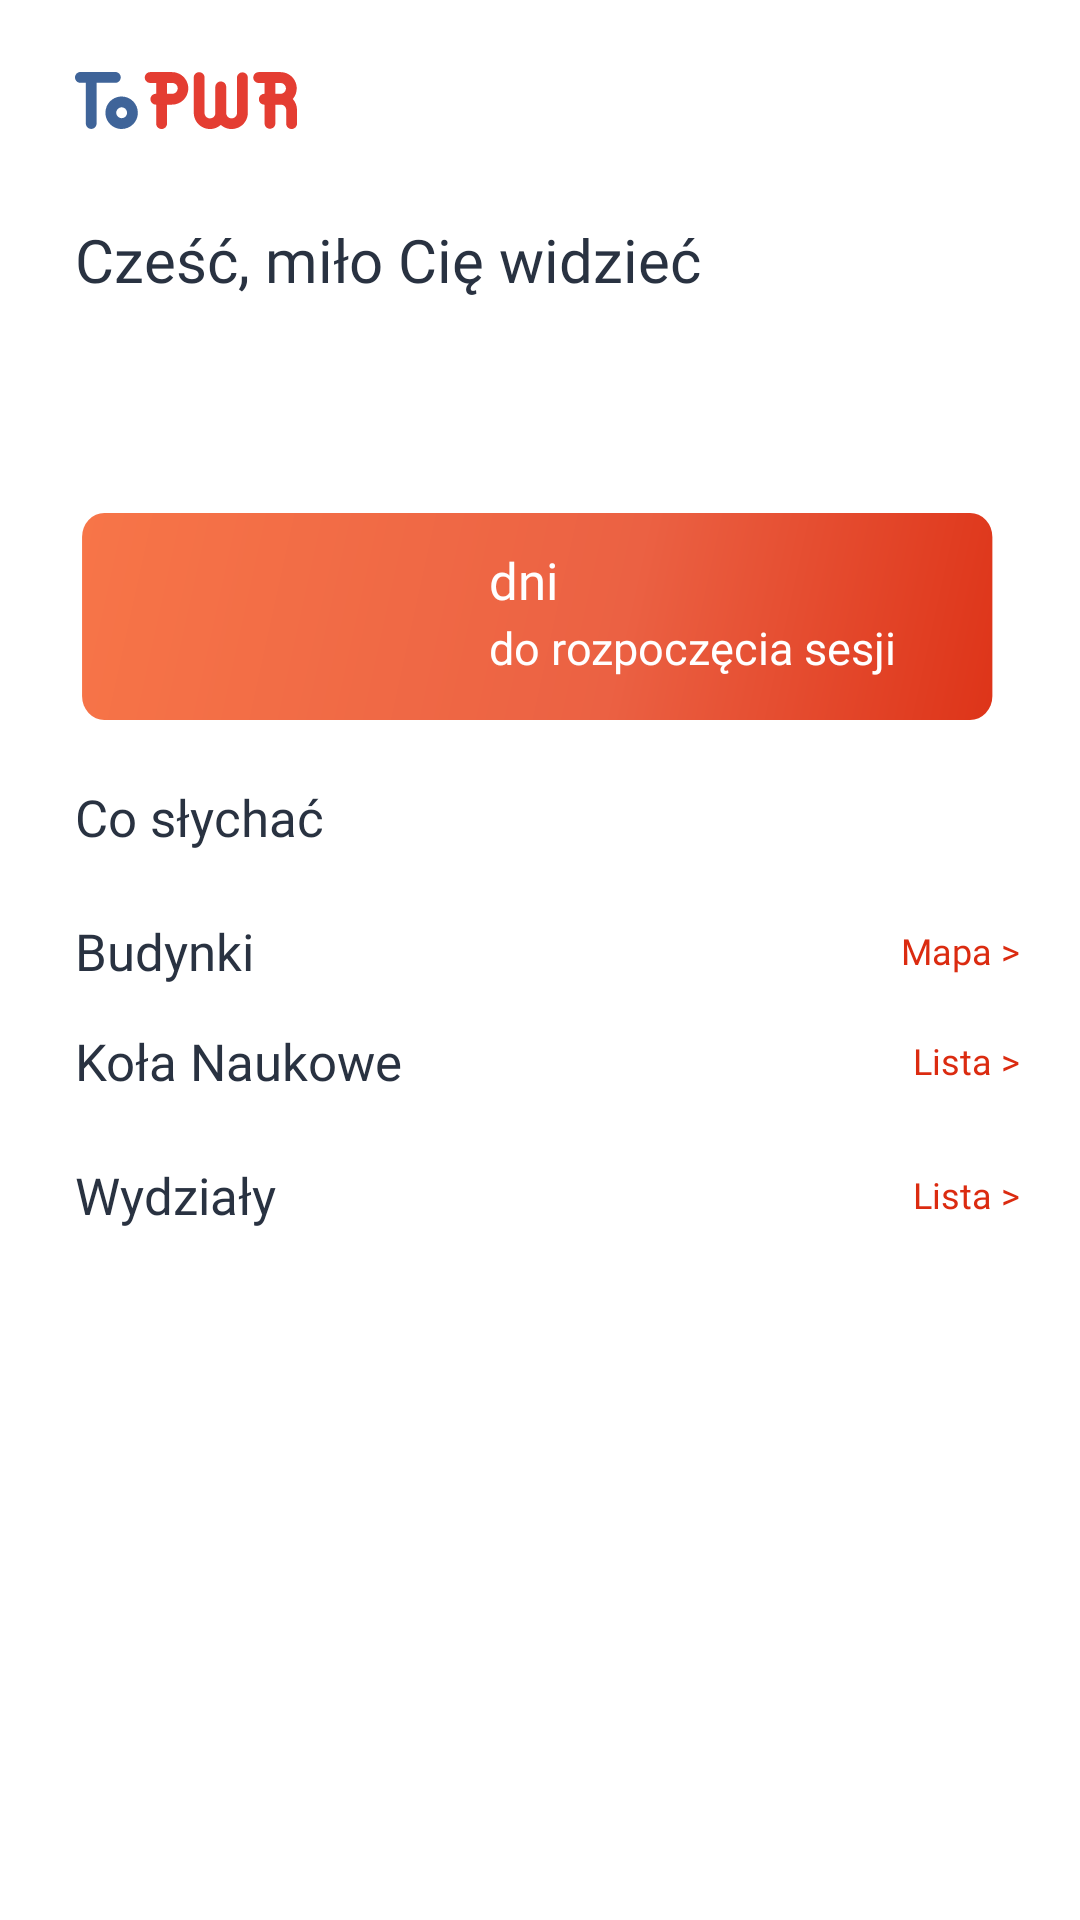

Reconstruct the res/layout file that produces this screen, plus the resources it refers to.
<!-- AndroidManifest.xml: application theme Theme.ToPWr -->
<!-- res/layout/home_fragment.xml -->
<?xml version="1.0" encoding="utf-8"?>
<ScrollView xmlns:android="http://schemas.android.com/apk/res/android"
    xmlns:app="http://schemas.android.com/apk/res-auto"
    xmlns:tools="http://schemas.android.com/tools"
    android:layout_width="match_parent"
    android:layout_height="match_parent"
    tools:context=".ui.fragments.home_page.HomeFragment">

    <androidx.constraintlayout.widget.ConstraintLayout
        android:layout_width="match_parent"
        android:layout_height="wrap_content">

        <ImageView
            android:id="@+id/logo"
            android:layout_width="wrap_content"
            android:layout_height="wrap_content"
            android:layout_marginStart="25dp"
            android:layout_marginTop="24dp"
            android:src="@drawable/ic_logo_topwr"
            app:layout_constraintStart_toStartOf="parent"
            app:layout_constraintTop_toTopOf="parent" />

        <TextView
            android:id="@+id/textViewHello"
            android:layout_width="wrap_content"
            android:layout_height="wrap_content"
            android:layout_marginStart="25dp"
            android:layout_marginTop="30dp"
            android:fontFamily="@font/rubik"
            android:text="@string/home_screen_greeting"
            android:textColor="@color/lightblack"
            android:textSize="20sp"
            app:layout_constraintStart_toStartOf="parent"
            app:layout_constraintTop_toBottomOf="@+id/logo" />

        <TextView
            android:id="@+id/textViewDay"
            android:layout_width="wrap_content"
            android:layout_height="wrap_content"
            android:layout_marginStart="25dp"
            android:layout_marginTop="10dp"
            android:fontFamily="@font/rubik_medium"
            android:textColor="@color/lightblack"
            android:textSize="20sp"
            app:layout_constraintStart_toStartOf="parent"
            app:layout_constraintTop_toBottomOf="@+id/textViewHello"
            tools:text="w Parzysty Piątek!" />

        <ImageView
            android:id="@+id/imageViewEndDate"
            android:layout_width="0dp"
            android:layout_height="wrap_content"
            android:layout_marginStart="19dp"
            android:layout_marginTop="25dp"
            android:layout_marginEnd="19dp"
            android:background="@drawable/ic_rectangle"
            app:layout_constraintEnd_toEndOf="parent"
            app:layout_constraintStart_toStartOf="parent"
            app:layout_constraintTop_toBottomOf="@+id/textViewDay" />

        <TextView
            android:id="@+id/textViewDays"
            android:layout_width="wrap_content"
            android:layout_height="wrap_content"
            android:layout_marginStart="10dp"
            android:layout_marginTop="20dp"
            android:fontFamily="@font/rubik_medium"
            android:text="@string/days"
            android:textColor="@color/white"
            android:textSize="17sp"
            app:layout_constraintStart_toEndOf="@+id/textViewNumber3"
            app:layout_constraintTop_toTopOf="@+id/imageViewEndDate" />

        <TextView
            android:id="@+id/textViewExams"
            android:layout_width="wrap_content"
            android:layout_height="wrap_content"
            android:layout_marginStart="10dp"
            android:layout_marginTop="1dp"
            android:fontFamily="@font/rubik"
            android:text="@string/until_exam"
            android:textColor="@color/white"
            android:textSize="15sp"
            app:layout_constraintStart_toEndOf="@+id/textViewNumber3"
            app:layout_constraintTop_toBottomOf="@+id/textViewDays" />

        <TextView
            android:id="@+id/textViewNumber1"
            android:layout_width="35dp"
            android:layout_height="wrap_content"
            android:layout_marginStart="19dp"
            android:layout_marginTop="20dp"
            android:background="@drawable/rectanglewhite"
            android:fontFamily="@font/rubik"
            android:padding="11dp"
            android:textColor="@color/lightblack"
            android:textSize="20sp"
            app:layout_constraintStart_toStartOf="@+id/imageViewEndDate"
            app:layout_constraintTop_toTopOf="@+id/imageViewEndDate"
            tools:text="1" />

        <TextView
            android:id="@+id/textViewNumber2"
            android:layout_width="35dp"
            android:layout_height="wrap_content"
            android:layout_marginStart="5dp"
            android:layout_marginTop="20dp"
            android:background="@drawable/rectanglewhite"
            android:fontFamily="@font/rubik"
            android:padding="11dp"
            android:textColor="@color/lightblack"
            android:textSize="20sp"
            app:layout_constraintStart_toEndOf="@id/textViewNumber1"
            app:layout_constraintTop_toTopOf="@+id/imageViewEndDate"
            tools:text="9" />

        <TextView
            android:id="@+id/textViewNumber3"
            android:layout_width="35dp"
            android:layout_height="wrap_content"
            android:layout_marginStart="5dp"
            android:layout_marginTop="20dp"
            android:background="@drawable/rectanglewhite"
            android:fontFamily="@font/rubik"
            android:padding="11dp"
            android:textColor="@color/lightblack"
            android:textSize="20sp"
            app:layout_constraintStart_toEndOf="@id/textViewNumber2"
            app:layout_constraintTop_toTopOf="@+id/imageViewEndDate"
            tools:text="0" />

        <TextView
            android:id="@+id/textViewBuildings"
            android:layout_width="wrap_content"
            android:layout_height="wrap_content"
            android:layout_marginStart="25dp"
            android:layout_marginTop="10dp"
            android:fontFamily="@font/rubik_medium"
            android:text="@string/buildings"
            android:textColor="@color/lightblack"
            android:textSize="17sp"
            app:layout_constraintStart_toStartOf="parent"
            app:layout_constraintTop_toBottomOf="@+id/whatsUpRecyclerView" />

        <TextView
            android:id="@+id/mapListBtnHomeFragment"
            android:layout_width="wrap_content"
            android:layout_height="wrap_content"
            android:layout_marginTop="13dp"
            android:layout_marginEnd="20dp"
            android:fontFamily="@font/rubik_medium"
            android:text="@string/map_button"
            android:textColor="@color/red"
            android:textSize="12sp"
            app:layout_constraintEnd_toEndOf="parent"
            app:layout_constraintTop_toBottomOf="@+id/whatsUpRecyclerView" />

        <TextView
            android:id="@+id/textViewDepartments"
            android:layout_width="wrap_content"
            android:layout_height="wrap_content"
            android:layout_marginStart="25dp"
            android:layout_marginTop="10dp"
            android:fontFamily="@font/rubik_medium"
            android:text="@string/departments"
            android:textColor="@color/lightblack"
            android:textSize="17sp"
            app:layout_constraintStart_toStartOf="parent"
            app:layout_constraintTop_toBottomOf="@+id/scienceClubsHomeRecyclerView" />

        <TextView
            android:id="@+id/scienceClubListBtnHomeFragment"
            android:layout_width="wrap_content"
            android:layout_height="wrap_content"
            android:layout_marginTop="13dp"
            android:layout_marginEnd="20dp"
            android:fontFamily="@font/rubik_medium"
            android:text="@string/list"
            android:textColor="@color/red"
            android:textSize="12sp"
            app:layout_constraintEnd_toEndOf="parent"
            app:layout_constraintTop_toBottomOf="@+id/buildingsRecyclerView" />

        <TextView
            android:id="@+id/textViewWhatsUp"
            android:layout_width="wrap_content"
            android:layout_height="wrap_content"
            android:layout_marginStart="25dp"
            android:layout_marginTop="10dp"
            android:fontFamily="@font/rubik_medium"
            android:text="@string/whats_up"
            android:textColor="@color/lightblack"
            android:textSize="17sp"
            app:layout_constraintStart_toStartOf="parent"
            app:layout_constraintTop_toBottomOf="@+id/imageViewEndDate" />

        <TextView
            android:id="@+id/textViewScienceClubs"
            android:layout_width="wrap_content"
            android:layout_height="wrap_content"
            android:layout_marginStart="25dp"
            android:layout_marginTop="10dp"
            android:fontFamily="@font/rubik_medium"
            android:text="@string/science_clubs"
            android:textColor="@color/lightblack"
            android:textSize="17sp"
            app:layout_constraintStart_toStartOf="parent"
            app:layout_constraintTop_toBottomOf="@+id/buildingsRecyclerView" />

        <TextView
            android:id="@+id/departmentsListBtnHomeFragment"
            android:layout_width="wrap_content"
            android:layout_height="wrap_content"
            android:layout_marginTop="13dp"
            android:layout_marginEnd="20dp"
            android:fontFamily="@font/rubik_medium"
            android:text="@string/list"
            android:textColor="@color/red"
            android:textSize="12sp"
            app:layout_constraintEnd_toEndOf="parent"
            app:layout_constraintTop_toBottomOf="@+id/scienceClubsHomeRecyclerView" />

        <androidx.recyclerview.widget.RecyclerView
            android:id="@+id/buildingsRecyclerView"
            android:layout_width="match_parent"
            android:layout_height="wrap_content"
            android:layout_marginStart="15dp"
            android:layout_marginTop="4dp"
            app:layout_constraintTop_toBottomOf="@+id/textViewBuildings" />

        <androidx.recyclerview.widget.RecyclerView
            android:id="@+id/departmentsRecyclerView"
            android:layout_width="match_parent"
            android:layout_height="wrap_content"
            android:layout_marginStart="15dp"
            android:layout_marginTop="5dp"
            app:layout_constraintTop_toBottomOf="@+id/textViewDepartments" />

        <androidx.recyclerview.widget.RecyclerView
            android:id="@+id/whatsUpRecyclerView"
            android:layout_width="match_parent"
            android:layout_height="wrap_content"
            android:layout_marginStart="15dp"
            android:layout_marginTop="12dp"
            app:layout_constraintTop_toBottomOf="@+id/textViewWhatsUp" />

        <androidx.recyclerview.widget.RecyclerView
            android:id="@+id/scienceClubsHomeRecyclerView"
            android:layout_width="match_parent"
            android:layout_height="wrap_content"
            android:layout_marginStart="15dp"
            android:layout_marginTop="12dp"
            app:layout_constraintTop_toBottomOf="@+id/textViewScienceClubs" />
    </androidx.constraintlayout.widget.ConstraintLayout>

</ScrollView>
<!-- resources referenced by this layout -->
<resources>
  <color name="lightblack">#293241</color>
  <color name="red">#DB2B10</color>
  <color name="white">#FFFFFFFF</color>
  <!-- drawable ic_logo_topwr: vector/xml drawable (drawable, 6780 chars, omitted) -->
  <!-- drawable ic_rectangle (drawable) -->
  <vector xmlns:android="http://schemas.android.com/apk/res/android"
      xmlns:aapt="http://schemas.android.com/aapt"
      android:width="347dp"
      android:height="89dp"
      android:viewportWidth="347"
      android:viewportHeight="89">
    <path
        android:pathData="M17,9L328,9A8,8 0,0 1,336 17L336,70A8,8 0,0 1,328 78L17,78A8,8 0,0 1,9 70L9,17A8,8 0,0 1,17 9z">
      <aapt:attr name="android:fillColor">
        <gradient 
            android:startY="9.00002"
            android:startX="9"
            android:endY="92.5"
            android:endX="361.5"
            android:type="linear">
          <item android:offset="0" android:color="#FFF77548"/>
          <item android:offset="0.546875" android:color="#FFEB6143"/>
          <item android:offset="1" android:color="#FFDB2B10"/>
        </gradient>
      </aapt:attr>
    </path>
  </vector>
  <string name="buildings">Budynki</string>
  <string name="days">dni</string>
  <string name="departments">Wydziały</string>
  <string name="home_screen_greeting">Cześć, miło Cię widzieć</string>
  <string name="list">Lista &gt;</string>
  <string name="map_button">Mapa &gt;</string>
  <string name="science_clubs">Koła Naukowe</string>
  <string name="until_exam">do rozpoczęcia sesji</string>
  <string name="whats_up">Co słychać</string>
  <style name="Theme.ToPWr" parent="Theme.MaterialComponents.DayNight.NoActionBar">
          
          <item name="colorPrimary">@color/purple_500</item>
          <item name="colorPrimaryVariant">@color/purple_700</item>
          <item name="colorOnPrimary">@color/white</item>
          
          <item name="colorSecondary">@color/teal_200</item>
          <item name="colorSecondaryVariant">@color/teal_700</item>
          <item name="colorOnSecondary">@color/black</item>
          
          <item name="android:statusBarColor" tools:targetApi="l">@color/black</item>
          
      </style>
  <color name="purple_500">#FF6200EE</color>
  <color name="purple_700">#FF3700B3</color>
  <color name="teal_200">#FF03DAC5</color>
  <color name="teal_700">#FF018786</color>
  <color name="black">#FF000000</color>
</resources>
